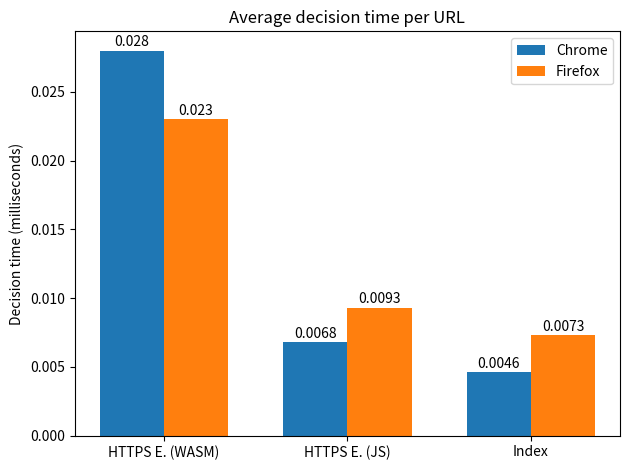

This chart was generated by the following Python code:
import matplotlib
import matplotlib.pyplot as plt
import numpy as np

# matplotlib.rcParams.update({'font.size': 20})
labels = ['HTTPS E. (WASM)', 'HTTPS E. (JS)', 'Index']
chrome_means = [0.028, 0.0068, 0.0046]
firefox_means = [0.023, 0.0093, 0.0073]

x = np.arange(len(labels))  # the label locations
width = 0.35  # the width of the bars

fig, ax = plt.subplots()
rects1 = ax.bar(x - width/2, chrome_means, width, label='Chrome')
rects2 = ax.bar(x + width/2, firefox_means, width, label='Firefox')

# Add some text for labels, title and custom x-axis tick labels, etc.
ax.set_ylabel('Decision time (milliseconds)')
ax.set_title('Average decision time per URL')
ax.set_xticks(x)
ax.set_xticklabels(labels)
ax.legend()


def autolabel(rects):
    """Attach a text label above each bar in *rects*, displaying its height."""
    for rect in rects:
        height = rect.get_height()
        ax.annotate('{}'.format(height),
                    xy=(rect.get_x() + rect.get_width() / 2, height),
                    xytext=(0, 1),  # 3 points vertical offset
                    textcoords="offset points",
                    ha='center', va='bottom')


autolabel(rects1)
autolabel(rects2)

fig.tight_layout()

plt.savefig('test.png')
plt.savefig('test.svg')
# plt.show()
